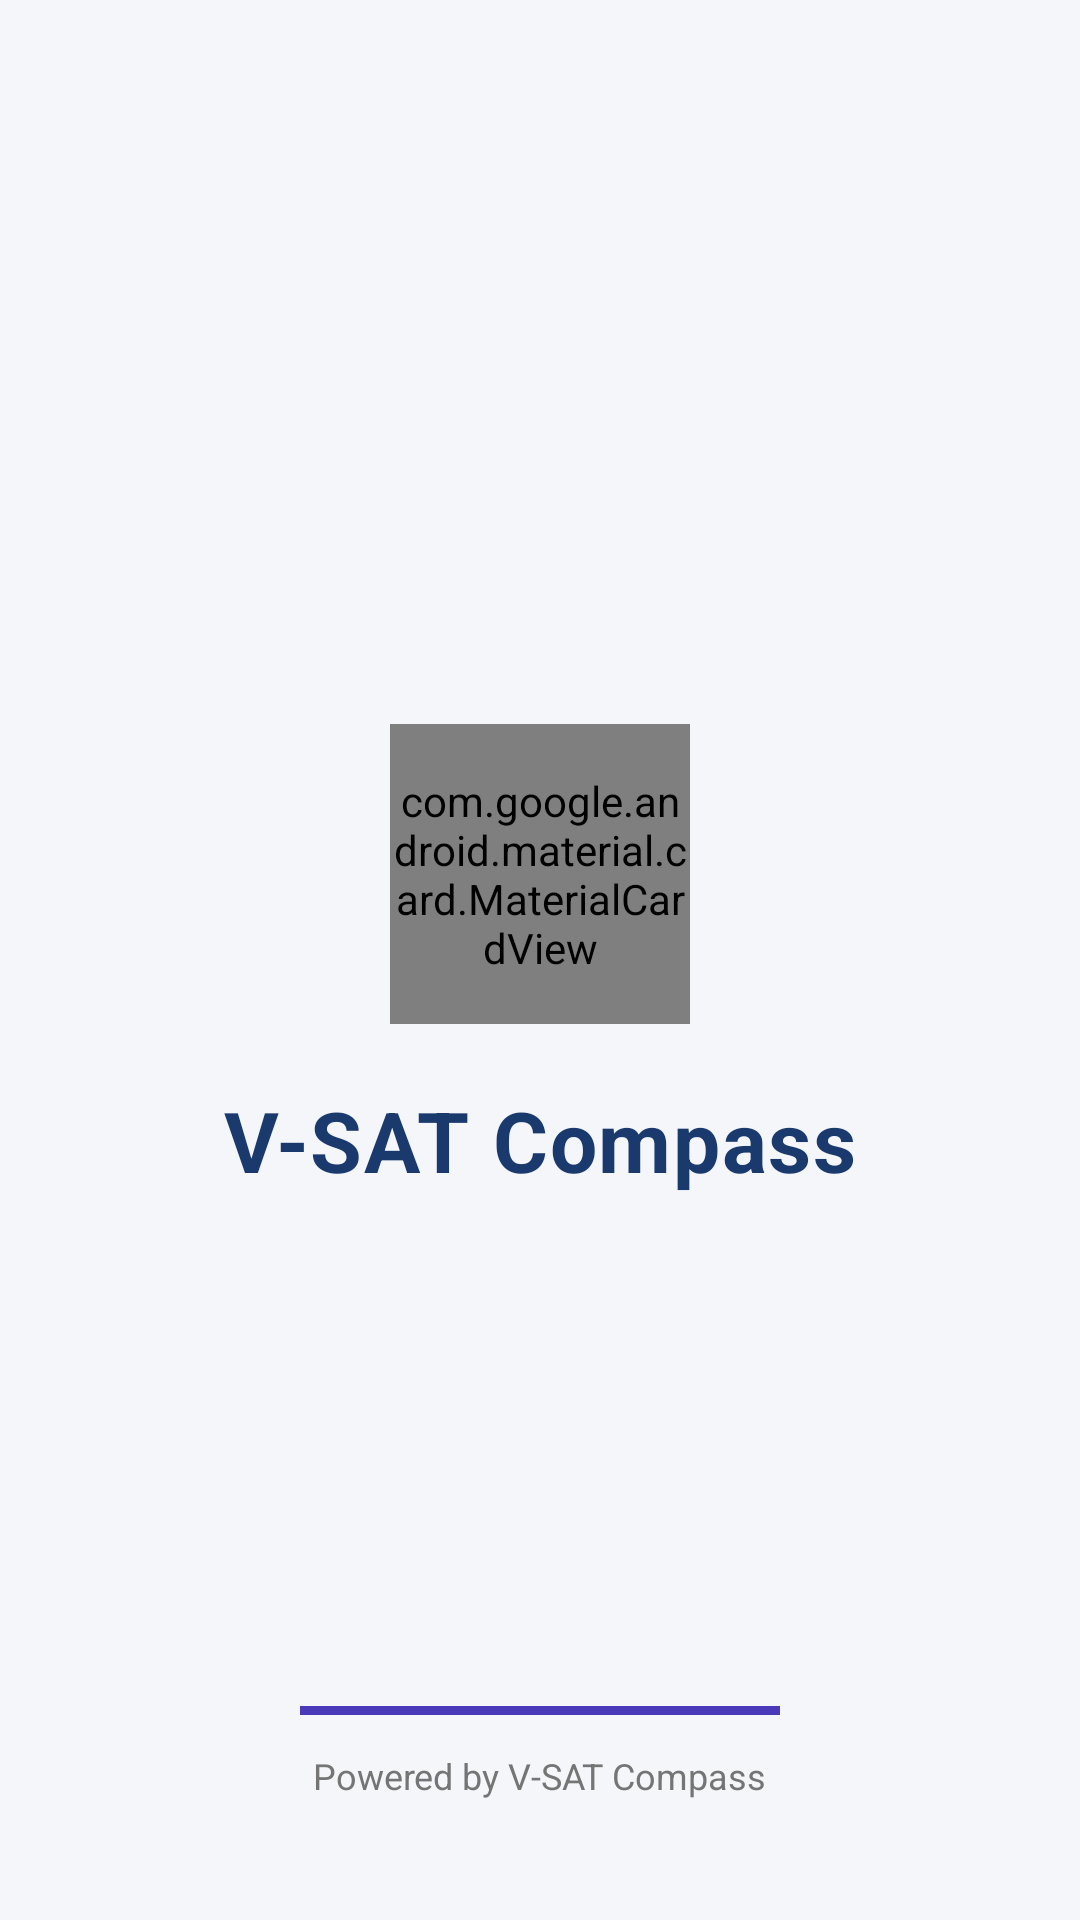

Reconstruct the res/layout file that produces this screen, plus the resources it refers to.
<!-- AndroidManifest.xml: activity theme Theme.AppCompat.NoActionBar -->
<!-- res/layout/activity_splash.xml -->
<?xml version="1.0" encoding="utf-8"?>
<FrameLayout xmlns:android="http://schemas.android.com/apk/res/android"
    xmlns:app="http://schemas.android.com/apk/res-auto"
    android:layout_width="match_parent"
    android:layout_height="match_parent"
    android:background="#F4F6FA">

    
    <LinearLayout
        android:layout_width="wrap_content"
        android:layout_height="wrap_content"
        android:layout_gravity="center"
        android:gravity="center"
        android:orientation="vertical">

        
        <com.google.android.material.card.MaterialCardView
            android:layout_width="100dp"
            android:layout_height="100dp"
            app:cardCornerRadius="24dp"
            app:cardElevation="8dp"
            app:cardBackgroundColor="@color/white">

            <ImageView
                android:layout_width="match_parent"
                android:layout_height="match_parent"
                android:src="@mipmap/ic_launcher"
                android:padding="12dp"
                android:scaleType="fitCenter"
                android:contentDescription="@string/app_name" />
        </com.google.android.material.card.MaterialCardView>

        <TextView
            android:layout_width="wrap_content"
            android:layout_height="wrap_content"
            android:layout_marginTop="20dp"
            android:text="V-SAT Compass"
            android:textColor="#1A3A6E"
            android:textSize="28sp"
            android:textStyle="bold"
            android:letterSpacing="0.02" />
    </LinearLayout>

    
    <LinearLayout
        android:layout_width="match_parent"
        android:layout_height="wrap_content"
        android:layout_gravity="bottom"
        android:orientation="vertical"
        android:paddingBottom="40dp"
        android:gravity="center">

        <ProgressBar
            android:layout_width="160dp"
            android:layout_height="3dp"
            style="@android:style/Widget.ProgressBar.Horizontal"
            android:indeterminate="true"
            android:indeterminateTint="@color/primary" />

        <TextView
            android:layout_width="wrap_content"
            android:layout_height="wrap_content"
            android:layout_marginTop="12dp"
            android:text="Powered by V-SAT Compass"
            android:textColor="@color/text_secondary"
            android:textSize="12sp" />
    </LinearLayout>

</FrameLayout>
<!-- resources referenced by this layout -->
<resources>
  <color name="primary">#FF4A3ABA</color>
  <color name="text_secondary">#FF757575</color>
  <color name="white">#FFFFFFFF</color>
  <string name="app_name">V-SAT_COMPASS</string>
</resources>
